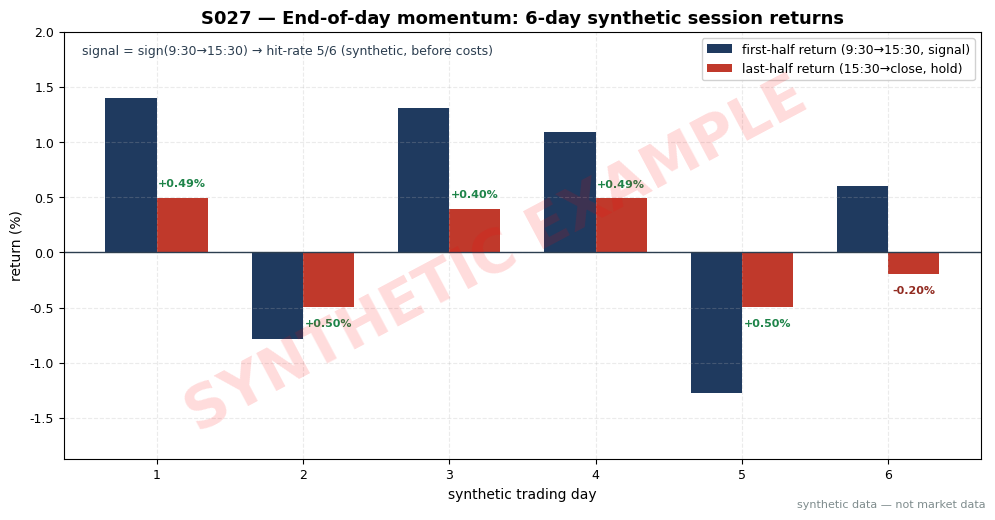

This figure's Python source: (Note: this script raises an exception after producing the figure.)
import matplotlib
matplotlib.use("Agg")  # headless render on the Mac/VM
import matplotlib.pyplot as plt
import numpy as np

# ---- HOUSE STYLE (do not restyle) ----
plt.rcParams.update({
    "figure.figsize": (10, 5.2),
    "figure.dpi": 150,
    "savefig.dpi": 150,
    "font.family": "DejaVu Sans",
    "font.size": 10,
    "axes.titlesize": 13,
    "axes.titleweight": "bold",
    "axes.labelsize": 10,
    "axes.grid": True,
    "grid.alpha": 0.25,
    "grid.linestyle": "--",
    "xtick.labelsize": 9,
    "ytick.labelsize": 9,
    "legend.fontsize": 9,
    "legend.framealpha": 0.9,
})
PALETTE = {
    "price":   "#1f3a5f",  # dark navy — primary price/equity line
    "signal":  "#c0392b",  # red — signal / entries
    "signal2": "#8e44ad",  # purple — secondary signal
    "volume":  "#7f8c8d",  # grey — volume bars
    "band":    "#aed6f1",  # light blue — bands / fill
    "profit":  "#1e8449",  # green — profits / long
    "loss":    "#922b21",  # dark red — losses / short
    "zero":    "#2c3e50",  # baseline
}

# ---- DATA: synthetic 6-day session, seed 27 ----
rng = np.random.default_rng(27)
# anchor prices: P930, P1530, Pclose per day (synthetic, $)
P930   = np.array([100.00, 101.40, 99.60, 100.80, 102.20, 100.10])
P1530  = np.array([101.40, 100.60, 100.90, 101.90, 100.90, 100.70])
Pclose = np.array([101.90, 100.10, 101.30, 102.40, 100.40, 100.50])
r_first = P1530 / P930 - 1          # open->15:30 return (signal side)
r_last  = Pclose / P1530 - 1        # 15:30->close return (hold return)
pos = np.sign(r_first)              # signal = sign(first-half return)
pnl = pos * r_last                  # intraday trade P&L
hit = np.sum(pnl > 0)
for i in range(6):
    print(f"day{i+1}: r_first={r_first[i]*100:+.2f}% r_last={r_last[i]*100:+.2f}% "
          f"pos={pos[i]:+.0f} pnl={pnl[i]*100:+.2f}%")
print("hit-rate %.0f/6, avg pnl/day %.2f%%" % (hit, pnl.mean() * 100))

x = np.arange(1, 7)
w = 0.35
fig, ax = plt.subplots()
b1 = ax.bar(x - w/2, r_first * 100, w, color=PALETTE["price"], label="first-half return (9:30→15:30, signal)")
b2 = ax.bar(x + w/2, r_last * 100, w, color=PALETTE["signal"], label="last-half return (15:30→close, hold)")
ax.axhline(0, color=PALETTE["zero"], lw=1)
for i, v in enumerate(pnl):
    ax.annotate(f"{v*100:+.2f}%", xy=(i + 1 + w/2, r_last[i] * 100),
                xytext=(0, 8 if r_last[i] >= 0 else -14), textcoords="offset points",
                ha="center", fontsize=8,
                color=PALETTE["profit"] if v > 0 else PALETTE["loss"], weight="bold")
ax.set_title("S027 — End-of-day momentum: 6-day synthetic session returns")
ax.set_xlabel("synthetic trading day")
ax.set_ylabel("return (%)")
ax.set_xticks(x)
ax.legend(loc="upper right")
ax.set_ylim(min(r_first.min(), r_last.min()) * 100 - 0.6, max(r_first.max(), r_last.max()) * 100 + 0.6)
ax.text(0.02, 0.97, f"signal = sign(9:30→15:30) → hit-rate {hit}/6 (synthetic, before costs)",
        transform=ax.transAxes, fontsize=9, va="top", color=PALETTE["zero"])

# ---- SYNTHETIC WATERMARK (mandatory) ----
fig = plt.gcf()
fig.text(0.5, 0.5, "SYNTHETIC EXAMPLE", fontsize=42, color="red", alpha=0.14,
         ha="center", va="center", rotation=28, weight="bold", zorder=10)
fig.text(0.99, 0.01, "synthetic data — not market data", fontsize=8, color="#7f8c8d",
         ha="right", va="bottom")
plt.tight_layout()
plt.savefig("images/S027_example.png", bbox_inches="tight")  # <-- use the chapter's ID
plt.close()
